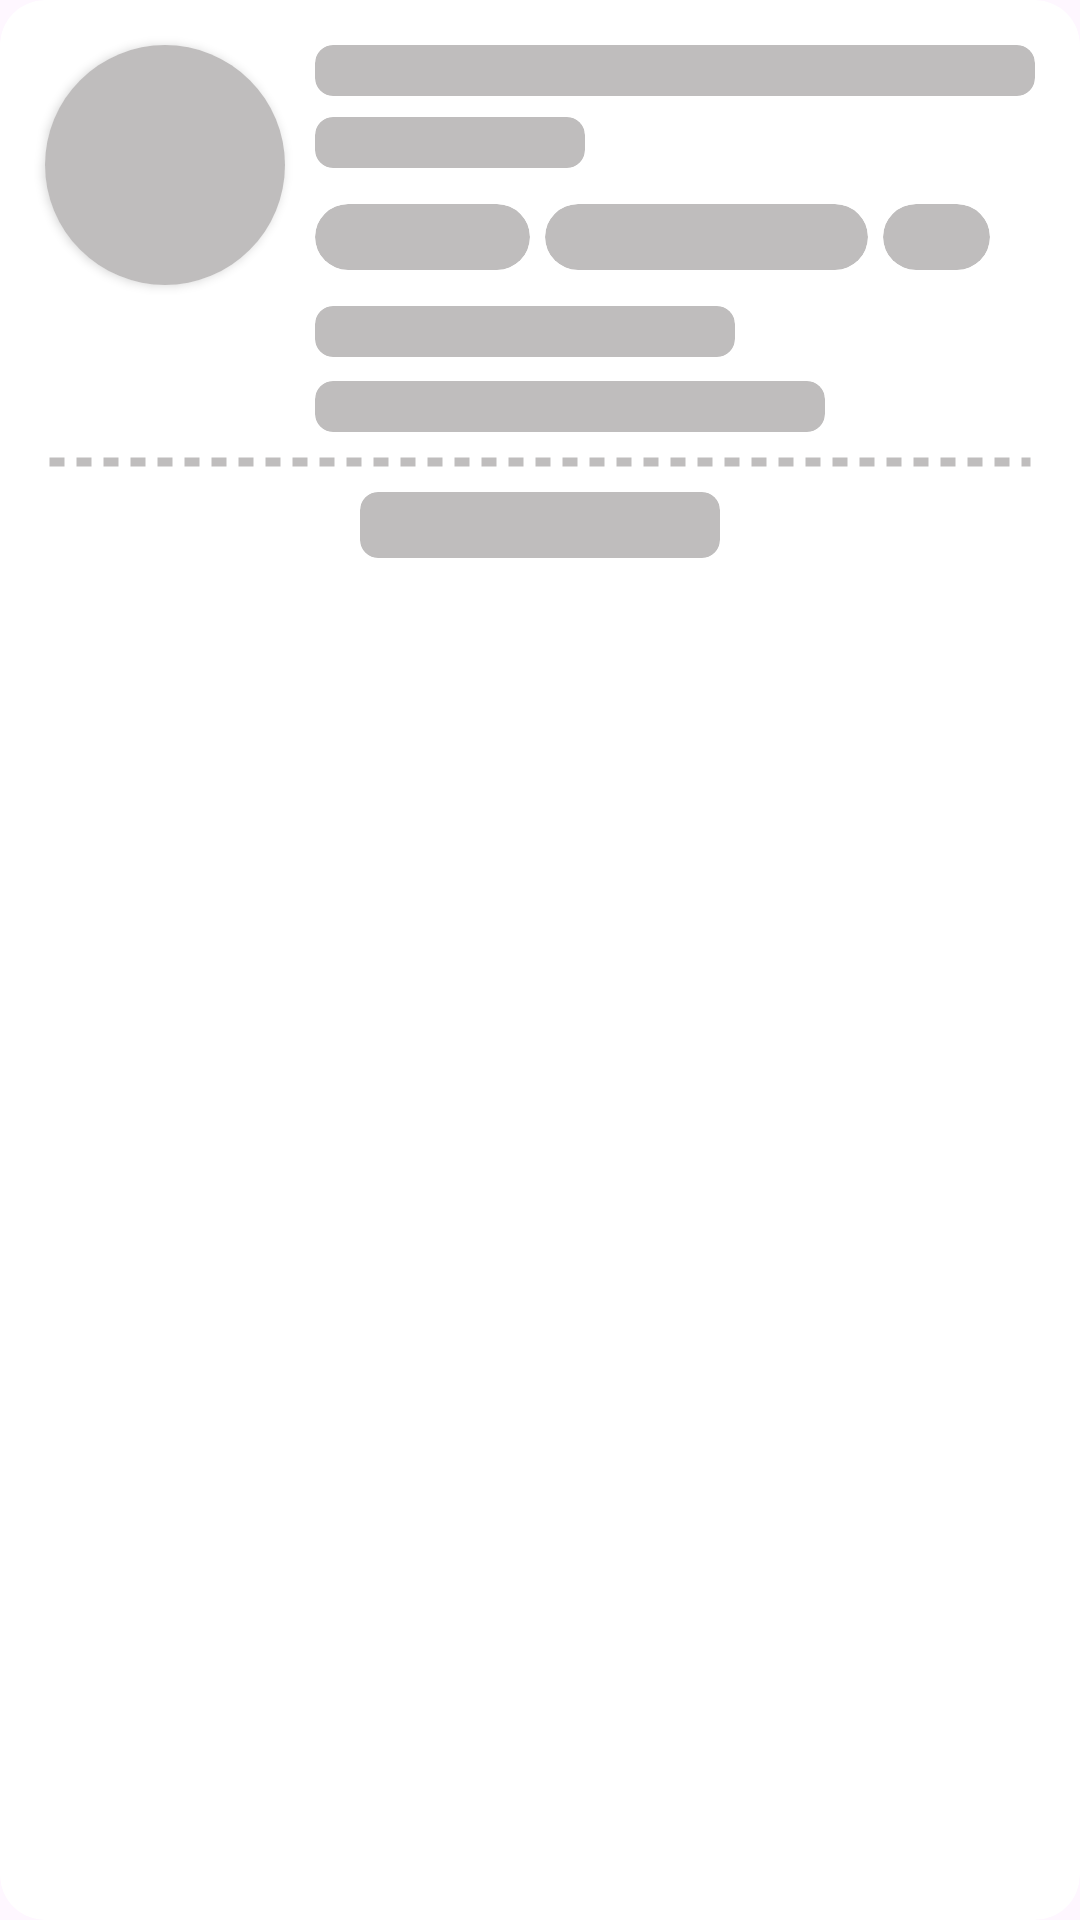

Layout XML and referenced resources for this Android screen:
<!-- AndroidManifest.xml: application theme Theme.GDSCPHCET -->
<!-- res/layout/shimmer_upcoming_event.xml -->
<?xml version="1.0" encoding="utf-8"?>
<androidx.cardview.widget.CardView xmlns:android="http://schemas.android.com/apk/res/android"
    xmlns:app="http://schemas.android.com/apk/res-auto"
    xmlns:tools="http://schemas.android.com/tools"
    android:layout_width="match_parent"
    android:layout_height="wrap_content"
    android:id="@+id/upcomingEventCardView"
    tools:cardBack="@color/google_red_background"
    android:clickable="true"
    android:padding="10dp"
    android:layout_margin="5dp"
    app:cardCornerRadius="15dp"
    app:cardElevation="0dp"
    android:focusable="true">
    <androidx.constraintlayout.widget.ConstraintLayout
        android:layout_width="match_parent"
        android:layout_height="match_parent"
        android:orientation="horizontal">

        <androidx.cardview.widget.CardView
            android:id="@+id/itemPastImage"
            android:layout_width="wrap_content"
            android:layout_height="wrap_content"
            android:layout_gravity="top"
            android:layout_margin="15dp"
            android:clickable="true"
            android:focusable="true"
            app:cardBackgroundColor="@color/white"
            app:cardCornerRadius="55dp"
            app:cardElevation="2dp"
            app:layout_constraintStart_toStartOf="parent"
            app:layout_constraintTop_toTopOf="parent">

            <ImageView
                android:id="@+id/imageUpcomingEvent"
                android:layout_width="80dp"
                android:layout_height="80dp"
                android:scaleType="centerCrop"
                android:background="@color/shimmer_color"
                app:layout_constraintEnd_toEndOf="parent"
                app:layout_constraintStart_toStartOf="parent"
                app:layout_constraintTop_toTopOf="parent"
                tools:ignore="ContentDescription" />

        </androidx.cardview.widget.CardView>

        <androidx.cardview.widget.CardView
            android:id="@+id/titleUpcomingEvent"
            android:layout_width="0dp"
            android:layout_height="17dp"
            android:layout_marginStart="10dp"
            android:layout_marginEnd="15dp"
            android:backgroundTint="@color/shimmer_color"
            app:cardCornerRadius="6dp"
            app:cardElevation="0dp"
            app:layout_constraintEnd_toEndOf="parent"
            app:layout_constraintStart_toEndOf="@+id/itemPastImage"
            app:layout_constraintTop_toTopOf="@+id/itemPastImage" />

        <androidx.cardview.widget.CardView
            android:id="@+id/cardView2"
            android:layout_width="90dp"
            android:layout_height="17dp"
            android:layout_marginStart="10dp"
            android:layout_marginTop="7dp"
            android:backgroundTint="@color/shimmer_color"
            app:cardCornerRadius="6dp"
            app:cardElevation="0dp"
            app:layout_constraintStart_toEndOf="@+id/itemPastImage"
            app:layout_constraintTop_toBottomOf="@+id/titleUpcomingEvent" />

        <GridLayout
            android:id="@+id/gridLayout"
            android:layout_width="0dp"
            android:layout_height="wrap_content"
            android:layout_marginTop="12dp"
            android:layout_marginEnd="25dp"
            android:columnCount="5"
            android:orientation="horizontal"
            app:layout_constraintEnd_toEndOf="parent"
            app:layout_constraintStart_toStartOf="@+id/cardView2"
            app:layout_constraintTop_toBottomOf="@+id/cardView2">

            <androidx.cardview.widget.CardView
                android:layout_width="0dp"
                android:layout_height="22dp"
                android:layout_columnWeight="6"
                android:layout_marginEnd="5dp"
                android:backgroundTint="@color/shimmer_color"
                app:cardCornerRadius="20dp"
                app:cardElevation="0dp" />

            <androidx.cardview.widget.CardView
                android:layout_width="0dp"
                android:layout_height="22dp"
                android:layout_columnWeight="9"
                android:layout_marginEnd="5dp"
                android:backgroundTint="@color/shimmer_color"
                app:cardCornerRadius="20dp"
                app:cardElevation="0dp" />

            <androidx.cardview.widget.CardView
                android:layout_width="0dp"
                android:layout_height="22dp"
                android:layout_columnWeight="3"
                android:layout_marginEnd="5dp"
                android:backgroundTint="@color/shimmer_color"
                app:cardCornerRadius="20dp"
                app:cardElevation="0dp" />


        </GridLayout>

        <androidx.cardview.widget.CardView
            android:id="@+id/cardView3"
            android:layout_width="140dp"
            android:layout_height="17dp"
            android:layout_marginTop="12dp"
            android:backgroundTint="@color/shimmer_color"
            app:cardCornerRadius="6dp"
            app:cardElevation="0dp"
            app:layout_constraintStart_toStartOf="@+id/gridLayout"
            app:layout_constraintTop_toBottomOf="@+id/gridLayout" />

        <androidx.cardview.widget.CardView
            android:id="@+id/cardView4"
            android:layout_width="170dp"
            android:layout_height="17dp"
            android:layout_marginTop="8dp"
            android:backgroundTint="@color/shimmer_color"
            app:cardCornerRadius="6dp"
            app:cardElevation="0dp"
            app:layout_constraintStart_toStartOf="@+id/gridLayout"
            app:layout_constraintTop_toBottomOf="@+id/cardView3" />


        <LinearLayout
            android:id="@+id/imageView"
            android:layout_width="0dp"
            android:layout_height="wrap_content"
            android:orientation="vertical"
            android:layout_marginTop="5dp"
            app:layout_constraintEnd_toEndOf="parent"
            app:layout_constraintStart_toStartOf="parent"
            app:layout_constraintTop_toBottomOf="@+id/cardView4">

            <FrameLayout
                android:layout_width="wrap_content"
                android:layout_height="match_parent"
                android:orientation="horizontal">

                <View
                    android:id="@+id/leftSemiCircle"
                    android:layout_width="10dp"
                    android:layout_height="15dp"
                    android:layout_gravity="center_vertical"
                    android:background="@drawable/semi_circle_left" />

                <View
                    android:id="@+id/upcomingEventDivider"
                    android:layout_width="match_parent"
                    android:layout_height="10dp"
                    android:layout_gravity="center_horizontal"
                    android:layout_marginHorizontal="15dp"

                    android:background="@drawable/dashed_line_shimmer" />

                <View
                    android:id="@+id/rightSemiCircle"
                    android:layout_width="10dp"
                    android:layout_height="15dp"
                    android:layout_gravity="end|center_vertical"
                    android:background="@drawable/semi_circle_right" />
            </FrameLayout>

            <androidx.cardview.widget.CardView
                android:layout_width="120dp"
                android:layout_height="22dp"
                android:layout_gravity="center_horizontal"
                android:backgroundTint="@color/shimmer_color"
                app:cardCornerRadius="6dp"
                app:cardElevation="0dp"
                android:layout_marginBottom="10dp"
                app:layout_constraintStart_toStartOf="@+id/gridLayout"
                app:layout_constraintTop_toBottomOf="@+id/cardView3" />
        </LinearLayout>


    </androidx.constraintlayout.widget.ConstraintLayout>

</androidx.cardview.widget.CardView>
<!-- resources referenced by this layout -->
<resources>
  <color name="shimmer_color">#BFBDBD</color>
  <color name="white">#FFFFFFFF</color>
  <!-- drawable dashed_line_shimmer (drawable) -->
  <?xml version="1.0" encoding="utf-8"?>
  <shape xmlns:android="http://schemas.android.com/apk/res/android"
      android:shape="line">
      <stroke
          android:color="@color/shimmer_color"
          android:dashWidth="5dp"
          android:dashGap="4dp"
          android:width="3dp" />
  </shape>
  <!-- drawable semi_circle_left (drawable) -->
  <?xml version="1.0" encoding="utf-8"?>
  <shape xmlns:android="http://schemas.android.com/apk/res/android"
      android:shape="rectangle"
      android:useLevel="false" >
      <solid android:color="#FFF" />
      <size
          android:height="30dp"
          android:width="15dp" />
      <corners
          android:bottomRightRadius="30dp"
          android:topRightRadius="30dp" />
  </shape>
  <!-- drawable semi_circle_right (drawable) -->
  <?xml version="1.0" encoding="utf-8"?>
  <shape xmlns:android="http://schemas.android.com/apk/res/android"
      android:shape="rectangle"
      android:useLevel="false" >
      <solid android:color="#FFF" />
      <size
          android:height="30dp"
          android:width="15dp" />
      <corners
          android:bottomLeftRadius="30dp"
          android:topLeftRadius="30dp" />
  </shape>
  <style name="Theme.GDSCPHCET" parent="Theme.Material3.Light.NoActionBar">
          
  
  
  
  
          <item name="colorPrimaryDark">@color/gray</item>
  
          <item name="colorOnPrimary">@color/white</item>
          
          <item name="colorSecondary">@color/teal_200</item>
          <item name="colorSecondaryVariant">@color/teal_700</item>
          <item name="colorOnSecondary">@color/black</item>
          
          <item name="android:statusBarColor">@color/dark_gray</item>
  
          
      </style>
  <color name="gray">#808080</color>
  <color name="teal_200">#FF03DAC5</color>
  <color name="teal_700">#FF018786</color>
  <color name="black">#FF000000</color>
  <color name="dark_gray">#3D4152</color>
</resources>
